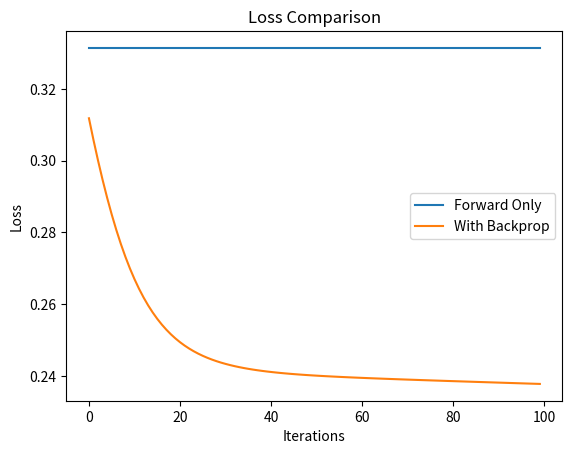

Reproduce this figure in Python.
import numpy as np
import matplotlib.pyplot as plt

def sigmoid(x): return 1/(1+np.exp(-x))
def sigmoid_derivative(x): return x*(1-x)

# Random dataset
np.random.seed(0)
X = np.random.rand(5,2)      # 5 samples, 2 features
y = np.random.randint(0,2,(5,1))  # binary output (0 or 1)

# Forward Only
W1 = np.random.rand(2,1); b1 = 0; loss_f = []
for _ in range(100):
    out = sigmoid(np.dot(X,W1)+b1)
    loss_f.append(np.mean((y-out)**2))

# Forward + Backprop
W2 = np.random.rand(2,1); b2 = 0; lr = 0.1; loss_b = []
for _ in range(100):
    out = sigmoid(np.dot(X,W2)+b2)
    loss_b.append(np.mean((y-out)**2))
    d = (y-out)*sigmoid_derivative(out)
    W2 += np.dot(X.T,d)*lr
    b2 += np.sum(d)*lr

print("Input X:\n", X)
print("Target y:\n", y)
print("Final Output:\n", out)

plt.plot(loss_f,label="Forward Only")
plt.plot(loss_b,label="With Backprop")
plt.xlabel("Iterations"); plt.ylabel("Loss")
plt.title("Loss Comparison"); plt.legend()
plt.show()
